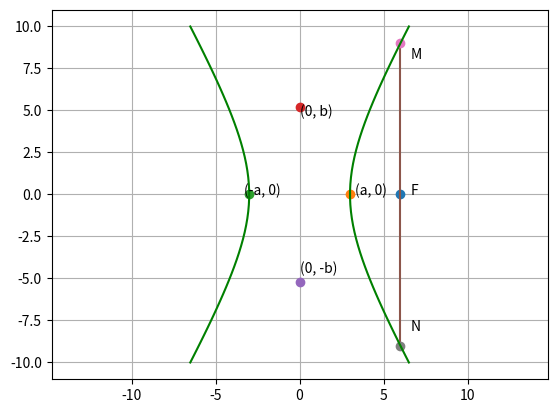

Reproduce this figure in Python.
import numpy as np
import matplotlib.pyplot as plt
a = 3
b = 27**.5
y = np.linspace(-10, 10)
x  = a*np.sqrt((1 + y**2/b**2))

e = 2
f = (a*e, 0)
lr = 2*b*b/a
M = (a*e, lr/2)
N = (a*e, -lr/2)
def drawVertix(coordinate, name):
    plt.plot(coordinate[0], coordinate[1], 'o')
    plt.text(coordinate[0] * (1 + 0.1), coordinate[1] * (1 - 0.1) , name)
    
def line_gen(C1, C2):
    return ((C1[0], C2[0]), (C1[1], C2[1]))

def drawLine(line):
    plt.plot(line[0], line[1])

xStandardHyperLeft = np.vstack((-x,y))
xStandardHyperRight = np.vstack((x,y))

drawVertix(f, "F")
drawVertix((a, 0), "(a, 0)")
drawVertix((-a, 0), "(-a, 0)")
drawVertix((0, b), "(0, b)")
drawVertix((0, -b), "(0, -b)")

MN = line_gen(M, N)
drawLine(MN)

drawVertix(M, "M")
drawVertix(N, "N")

plt.plot(xStandardHyperLeft[0,:],xStandardHyperLeft[1,:],label='Standard hyperbola',color='g')
plt.plot(xStandardHyperRight[0,:],xStandardHyperRight[1,:],color='g')
plt.grid(10)
plt.axis('equal')
plt.show()